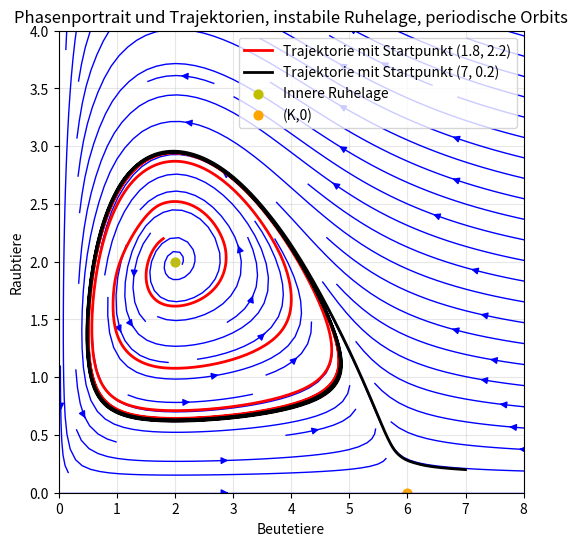

Python code for this plot:
import numpy as np
import matplotlib.pyplot as plt
from scipy.integrate import solve_ivp

"""K = 4
m = 1
mu = 2/3
IC= (2,2)
IC2=(6,0.2)"""
K = 6
m = 1
mu = 2/3
IC= (1.8,2.2)
IC2=(7,0.2)

def fp (K,m,mu):  # returns fixed point for parameters
    N=mu/(m-mu)
    P=N*(1-N/K)*1/mu
    return(N,P)

def RMA(t, z):  # model in format for ivp solve
    N, P = z
    dNdt = N * (1 - N/K - (m * P) / (1 + N))
    dPdt = P * ((m * N) / (1 + N) - mu)
    return [dNdt, dPdt]
def RMA_change(N, P): # model, use this for phase portrait
    dNdt = N * (1 - N/K - (m * P) / (1 + N))
    dPdt = P * ((m * N) / (1 + N) - mu)
    return dNdt, dPdt

# Create grid and points to evaluate functions at
N_vals = np.linspace(0, 10, 20)
P_vals = np.linspace(0, 10, 20)
N_grid, P_grid = np.meshgrid(N_vals, P_vals)
t_span = (0, 100)
t_eval = np.linspace(t_span[0], t_span[1], 1000)

U, V = RMA_change(N_grid, P_grid)  # save rates of changes at grid points for phase portraits
sol = solve_ivp(RMA, t_span, IC, t_eval=t_eval) # calculate trajectory
N_traj, P_traj = sol.y
sol2 = solve_ivp(RMA, t_span, IC2, t_eval=t_eval) # calculate another trajectory
N_traj2, P_traj2 = sol2.y

#N_line = np.linspace(0.01, 7, 500)   # isoclines
#P_isocline = (1 - N_line/K) * (1 + N_line) / m
#N_iso_pred = mu / (m - mu)

plt.figure(figsize=(6,6))
plt.streamplot(N_grid, P_grid, U, V, color='blue', cmap='viridis',density=2, linewidth=1, arrowsize=1)#phase portrait
plt.plot(N_traj, P_traj, color="red", lw=2,label=f"Trajektorie mit Startpunkt {IC}") # plot trajectories
plt.plot(N_traj2, P_traj2, color="black", lw=2, label=f"Trajektorie mit Startpunkt {IC2}")
plt.scatter(fp(K, m, mu)[0], fp(K, m, mu)[1], color='y', s=40, label='Innere Ruhelage') # draw fixedpoint
plt.scatter(K, 0, color='orange', s=40, label='(K,0)') #draw(K,0)
#plt.plot(N_line, P_isocline, 'r', lw=2, label='dN/dt=0')
#plt.axvline(x=N_iso_pred, color='g', lw=2, label='dP/dt=0')
#plt.axvline(x=(K-1)/2,color='b',linestyle='--',label='(K-1)/2')

plt.xlabel("Beutetiere")
plt.ylabel("Raubtiere")
plt.title("Phasenportrait und Trajektorien, instabile Ruhelage, periodische Orbits")
plt.legend()
plt.grid(alpha=0.3)  
plt.xlim(0,8) 
plt.ylim(0,4)
plt.show()
